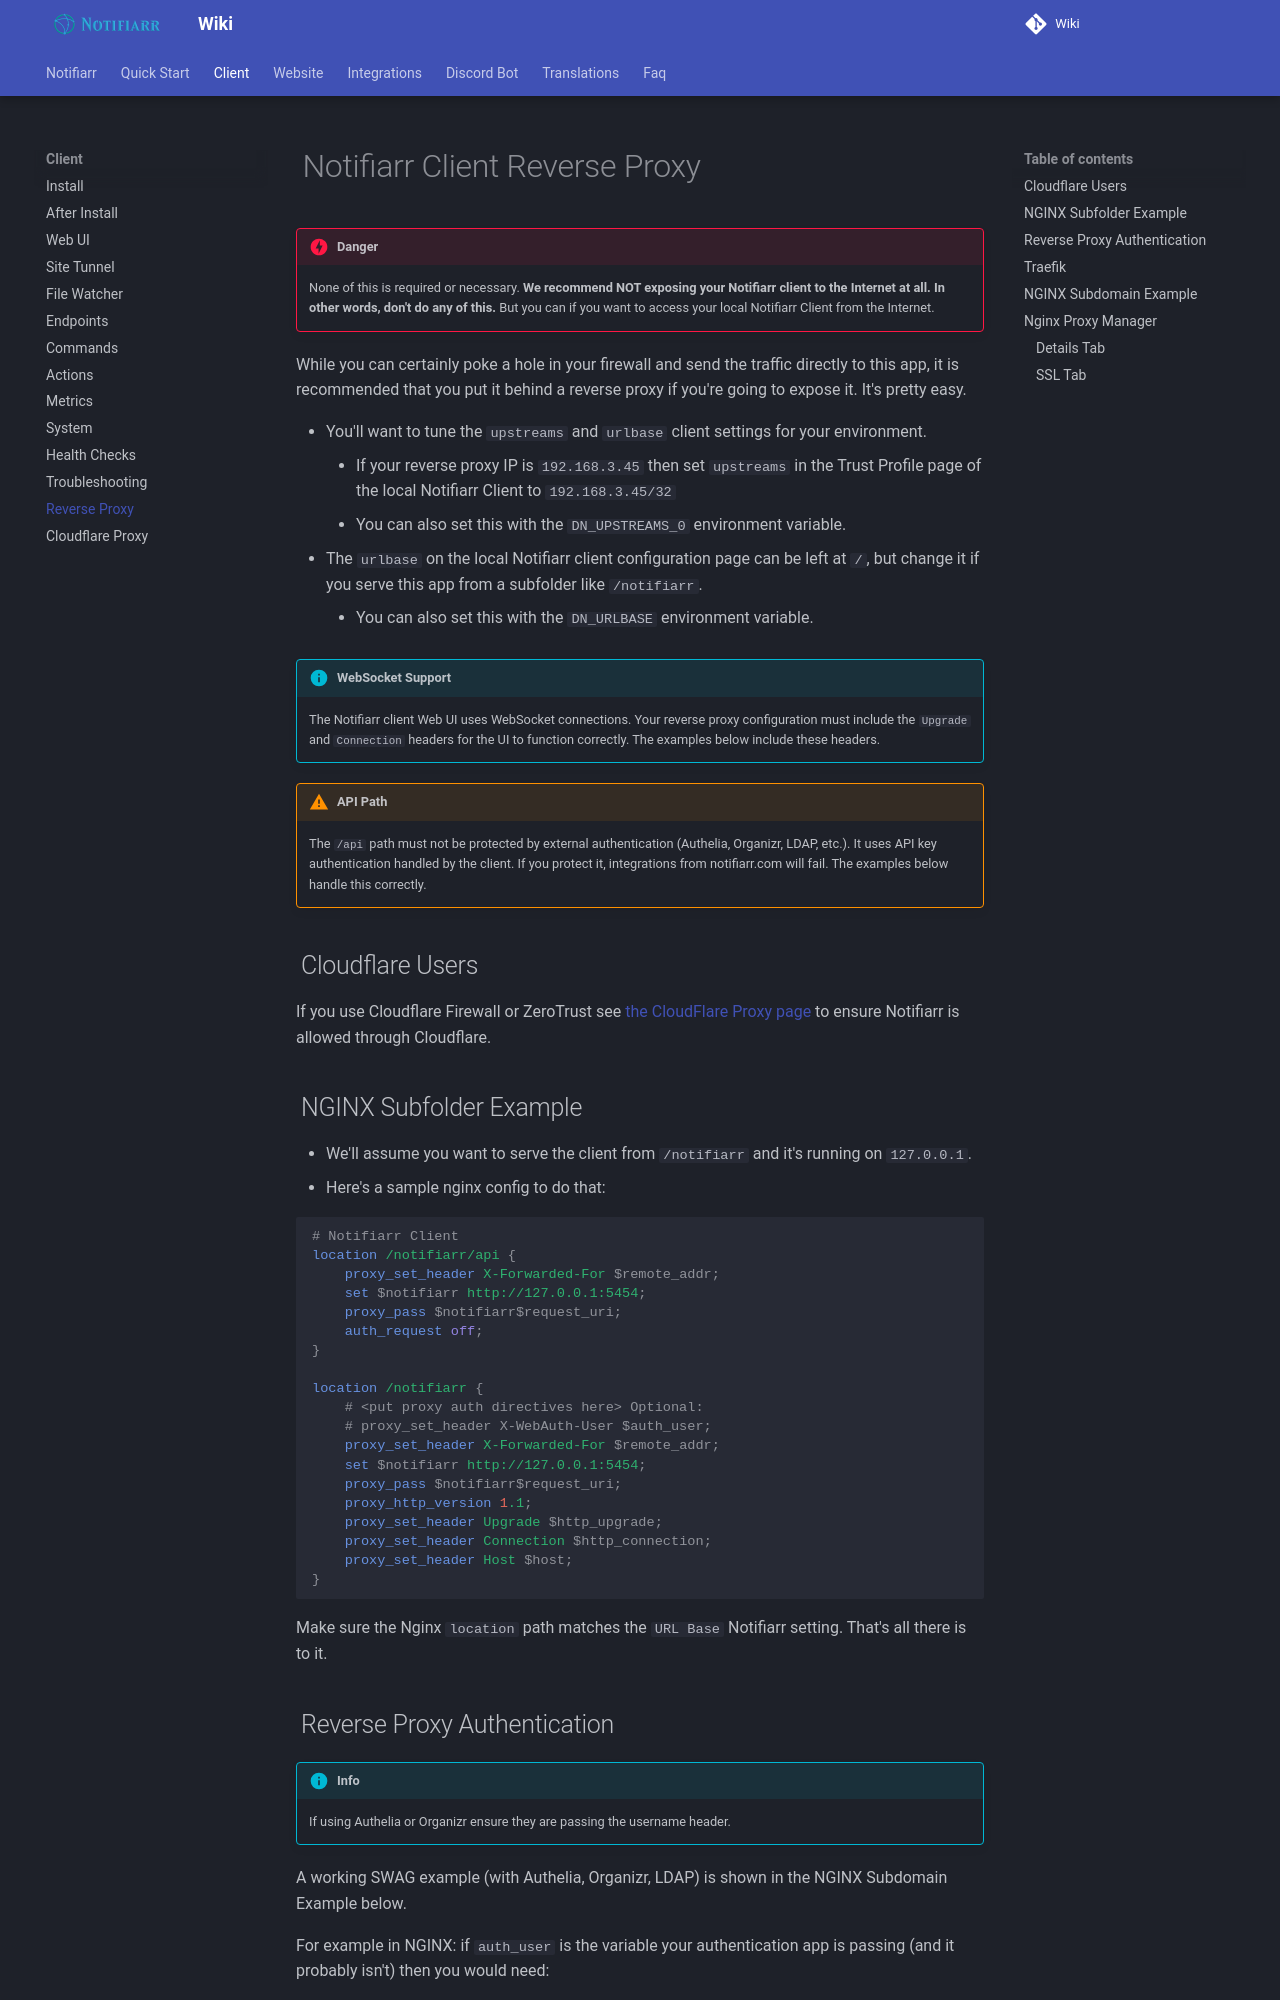

repository: Notifiarr/mkdocs-wiki · page: pages/client/reverseProxy/index.html · generator: mkdocs

# Notifiarr Client Reverse Proxy

!!! danger
    None of this is required or necessary. **We recommend NOT exposing your
    Notifiarr client to the Internet at all. In other words, don't do any of this.**
    But you can if you want to access your local Notifiarr Client from the Internet.

While you can certainly poke a hole in your firewall and send the traffic directly to this app,
it is recommended that you put it behind a reverse proxy if you're going to expose it. It's pretty easy.

- You'll want to tune the `upstreams` and `urlbase` client settings for your environment.
    - If your reverse proxy IP is `192.168.3.45` then set `upstreams`
    in the Trust Profile page of the local Notifiarr Client to `192.168.3.45/32`
    - You can also set this with the `DN_UPSTREAMS_0` environment variable.
- The `urlbase` on the local Notifiarr client configuration page can be left at `/`,
  but change it if you serve this app from a subfolder like `/notifiarr`.
    - You can also set this with the `DN_URLBASE` environment variable.

!!! info "WebSocket Support"
    The Notifiarr client Web UI uses WebSocket connections. Your reverse proxy configuration
    must include the `Upgrade` and `Connection` headers for the UI to function correctly.
    The examples below include these headers.

!!! warning "API Path"
    The `/api` path must not be protected by external authentication (Authelia, Organizr, LDAP, etc.).
    It uses API key authentication handled by the client. If you protect it, integrations from
    notifiarr.com will fail. The examples below handle this correctly.

## Cloudflare Users

If you use Cloudflare Firewall or ZeroTrust see
[the CloudFlare Proxy page](cloudflare.md)
to ensure Notifiarr is allowed through Cloudflare.

## NGINX Subfolder Example

- We'll assume you want to serve the client from `/notifiarr` and it's running on `127.0.0.1`.
- Here's a sample nginx config to do that:

```nginx
# Notifiarr Client
location /notifiarr/api {
    proxy_set_header X-Forwarded-For $remote_addr;
    set $notifiarr http://127.0.0.1:5454;
    proxy_pass $notifiarr$request_uri;
    auth_request off;
}

location /notifiarr {
    # <put proxy auth directives here> Optional:
    # proxy_set_header X-WebAuth-User $auth_user;
    proxy_set_header X-Forwarded-For $remote_addr;
    set $notifiarr http://127.0.0.1:5454;
    proxy_pass $notifiarr$request_uri;
    proxy_http_version 1.1;
    proxy_set_header Upgrade $http_upgrade;
    proxy_set_header Connection $http_connection;
    proxy_set_header Host $host;
}
```

Make sure the Nginx `location` path matches the `URL Base` Notifiarr setting.
That's all there is to it.
